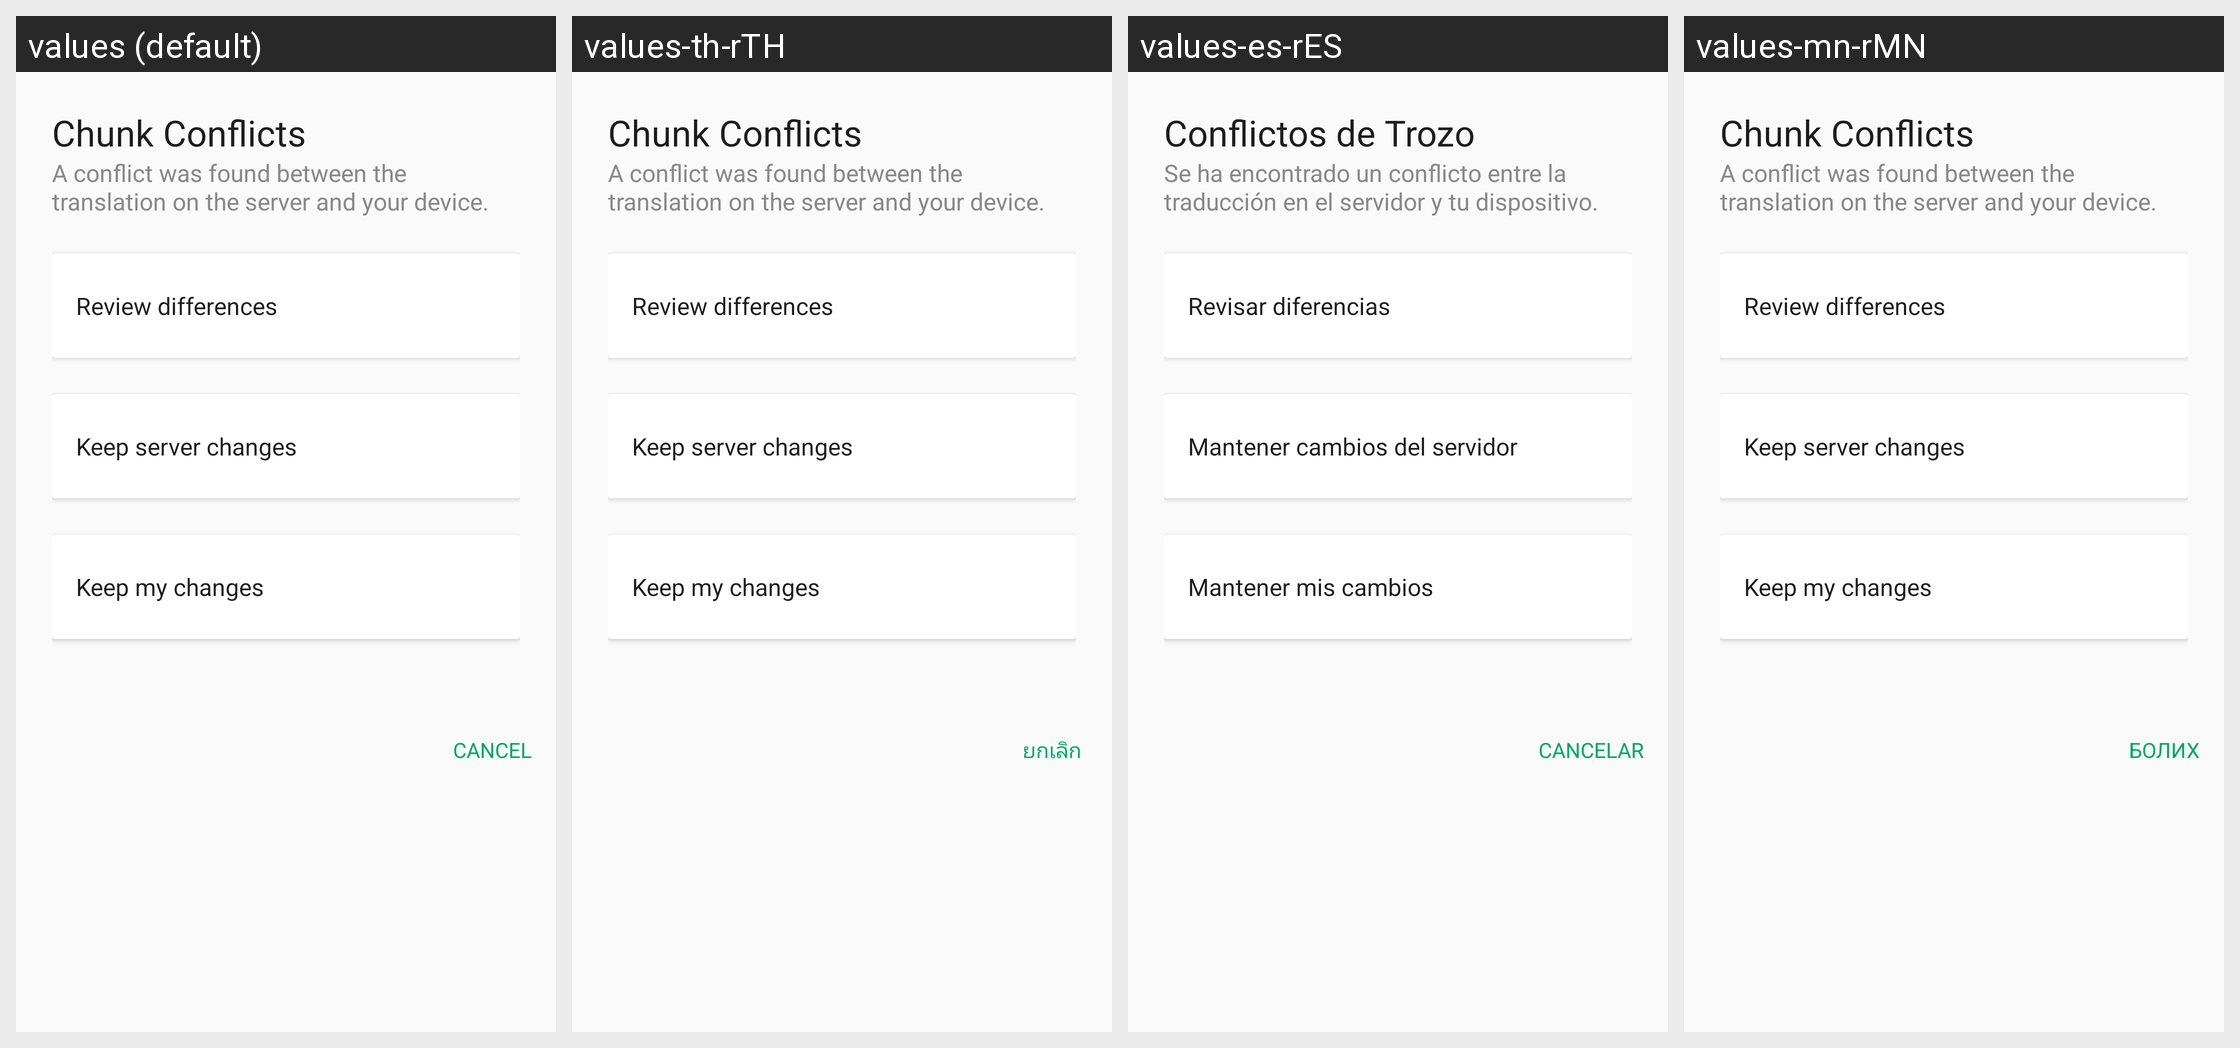

Locale-by-locale string values for the Android screen shown in this grid:
Android screen res/layout/dialog_merge_conflict.xml rendered under 4 locales, left to right: values (default), values-th-rTH, values-es-rES, values-mn-rMN. Device: Nexus 5 (rendered at 1080×1920; each locale shown at half size, 540×960, under a caption strip naming it); theme AppTheme.
Other locales in the repository, not shown: values-am-rET, values-ar-rSA, values-as-rIN, values-bn-rBD, values-dz-rBT, values-es-rUS, values-fa-rAF, values-fa-rIR, values-fr-rFR, values-gu-rIN, values-ha-rHG, values-hi-rIN, values-in-rID, values-ja-rJP, values-km-rKH, values-kn-rIN, values-ml-rIN, values-mr-rIN, values-my-rMM, values-ne-rNP, values-nl-rNL, values-or-rIN, values-pa-rIN, values-ps-rAF, values-pt-rPT, values-ru-rRU, values-sw-rKE, values-ta-rIN, values-te-rIN, values-tl-rPH, values-tr-rTR, values-ur-rPK, values-vi-rVN, values-zh-rCN, values-zh-rTW.
Strings drawn on this screen, with the default value and each locale's value (text and hints the layout hard-codes, and strings that could not be matched under every locale, appear in the picture but are not listed):

title_chunk_conflicts
  values: Chunk Conflicts
  values-th-rTH: Chunk Conflicts
  values-es-rES: Conflictos de Trozo
  values-mn-rMN: Chunk Conflicts

chunk_conflict_description
  values: A conflict was found between the translation on the server and your device.
  values-th-rTH: A conflict was found between the translation on the server and your device.
  values-es-rES: Se ha encontrado un conflicto entre la traducción en el servidor y tu dispositivo.
  values-mn-rMN: A conflict was found between the translation on the server and your device.

review_conflicts
  values: Review differences
  values-th-rTH: Review differences
  values-es-rES: Revisar diferencias
  values-mn-rMN: Review differences

keep_server_changes
  values: Keep server changes
  values-th-rTH: Keep server changes
  values-es-rES: Mantener cambios del servidor
  values-mn-rMN: Keep server changes

keep_local_changes
  values: Keep my changes
  values-th-rTH: Keep my changes
  values-es-rES: Mantener mis cambios
  values-mn-rMN: Keep my changes

title_cancel
  values: Cancel
  values-th-rTH: ยกเลิก
  values-es-rES: Cancelar
  values-mn-rMN: Болих
